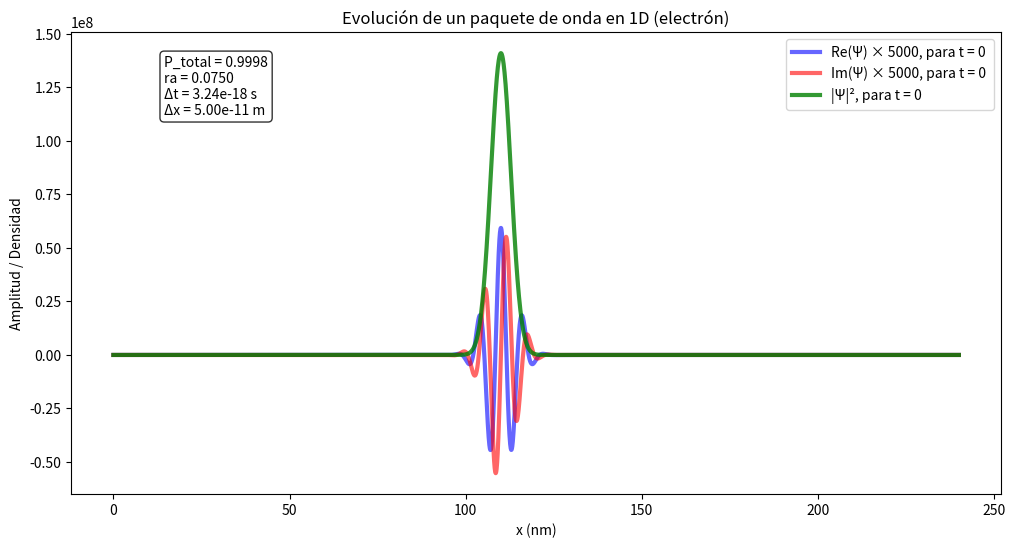

Reproduce this figure in Python.
import numpy as np
import matplotlib.pyplot as plt
#from matplotlib.animation import FuncAnimation

# --- Constantes físicas ---

# hbar → constante de Planck reducida.

# m → masa del electrón.

# eV → conversión de electronvoltios a joules.

hbar = 1.054571817e-34   # J*s
m = 9.10938356e-31       # kg
eV = 1.602176634e-19     # J

# --- Parámetros numéricos ---

# Nx → discretización espacial (malla de 5000 puntos).

# Lx → tamaño total del dominio en metros.

# dx → paso espacial (distancia entre puntos de la malla).

# dt → paso temporal calculado para cumplir condición de estabilidad del método explícito.

# Nt → número de pasos de tiempo.


Lx = 240e-9
dx = 0.05e-9

dt_max = 0.15 * 2 * m * dx**2 / hbar
dt = 0.5*dt_max
Nt = 20

Nx = int(Lx/dx) + 1

ra = hbar*dt/(2*m*dx**2)

# Condición de estabilidad
# ra es un parámetro que asegura que el método explícito no se vuelva inestable (similar al CFL en ondas clásicas).

ra = hbar * dt / (2*m*dx**2)
print("ra =", ra)

print("dt =", dt)
if ra >= 0.15:
    raise ValueError("Condición de estabilidad no cumplida: ra >= 0.15")

# --- Malla espacial ---
# Genera un vector de posiciones equiespaciadas desde 0 hasta Lx.
x = np.linspace(0, Lx, Nx)


# --- Potencial ---
# Se simula un electrón libre, ya que el potencial es cero en todo el dominio.
# (partı́cula sometida a diferentes potenciales que no tienen la capacidad de ligar a la partı́cula)

V = np.zeros_like(x)

# --- Condición inicial ---
x0 = 110e-9
sigma = 4e-9
k0 = 10e8 

envelope = np.exp(-(x-x0)**2/(2*sigma**2))
psi_real = envelope * np.cos(k0*(x-x0))
psi_imag = envelope * np.sin(k0*(x-x0))

# Se genera un paquete de onda gaussiano centrado en x0.

# sigma → ancho del paquete.

# k0 → número de onda (momento inicial del electrón).

# La función de onda se separa en parte real e imaginaria para poder integrar explícitamente.

# Normalización

# Calcula la integral de la densidad de probabilidad y normaliza la función de onda para que:

norm = np.sqrt(np.trapz(psi_real**2 + psi_imag**2, x))
psi_real /= norm
psi_imag /= norm

# --- Constantes ---
# simplifican la ecuación de Schrödinger discreta.
C1 = hbar / (2*m)
C2 = 1.0/hbar

# --- Guardamos datos para plotear después ---
data_to_plot = []

# --- Evolución temporal ---
# Calcula la evolución temporal de la función de onda usando diferencias finitas:

# psi_real depende del laplaciano de psi_imag y del potencial.

# psi_imag depende del laplaciano de psi_real y del potencial.

# Esto es la discretización explícita de Schrödinger.


# n recorre los pasos de tiempo, de 0 hasta Nt-1.

# psiR_old y psiI_old son copias de la función de onda en el paso anterior, necesarias porque la actualización explícita requiere los valores antiguos.

# Cada iteración de este ciclo representa un incremento temporal de dt segundos.


for n in range(Nt):
    psiR_old = psi_real.copy()
    psiI_old = psi_imag.copy()

    for i in range(1, Nx-1):
        
        psi_real[i] = psiR_old[i] + dt * ( C1 * (psiI_old[i+1] - 2*psiI_old[i] + psiI_old[i-1]) / dx**2 + C2 * V[i] * psiI_old[i] )
        
        psi_imag[i] = psiI_old[i] - dt * ( C1 * (psiR_old[i+1] - 2*psiR_old[i] + psiR_old[i-1]) / dx**2 + C2 * V[i] * psiR_old[i] )

    # Condiciones de contorno
    psi_real[0] = psi_real[-1] = 0.0
    psi_imag[0] = psi_imag[-1] = 0.0

    # --- Renormalización en cada paso temporal ---
    norm = np.sqrt(np.trapz(psi_real**2 + psi_imag**2, x))
    psi_real /= norm
    psi_imag /= norm

    if n % 400 == 0:
        prob_density = psi_real**2 + psi_imag**2
        data_to_plot.append((n*dt, psi_real.copy(), psi_imag.copy(), prob_density.copy()))

# --- Ploteo ---

P_total = np.sum(prob_density) * dx  # suma discreta ≈ integral
print(f"Probabilidad total: {P_total:.4f}")  # debería estar cerca de 1 si está normalizado

# --- Ploteo ---
plt.figure(figsize=(12,6))
plt.plot(x*1e9, 5000*psi_real, color='blue', alpha=0.6, label='Re(Ψ) × 5000, para t = 0 ',linewidth = 3 )
plt.plot(x*1e9, 5000*psi_imag, color='red', alpha=0.6, label='Im(Ψ) × 5000, para t = 0',linewidth = 3 )
plt.plot(x*1e9, prob_density, color='green', alpha=0.8, label=f'|Ψ|², para t = 0',linewidth = 3 )
# --- Cuadro con parámetros ---
textstr = (
    f'P_total = {P_total:.4f}\n'
    f'ra = {ra:.4f}\n'
    f'Δt = {dt:.2e} s\n'
    f'Δx = {dx:.2e} m'
)

# Coordenadas relativas del cuadro (x, y) en fracción de la figura (0 a 1)
plt.gca().text(
    0.1, 0.95, textstr,
    transform=plt.gca().transAxes,
    fontsize=10,
    verticalalignment='top',
    bbox=dict(boxstyle='round', facecolor='white', alpha=0.8)
)

plt.xlabel("x (nm)")
plt.ylabel("Amplitud / Densidad")
plt.title("Evolución de un paquete de onda en 1D (electrón)")
plt.legend()
plt.show()
